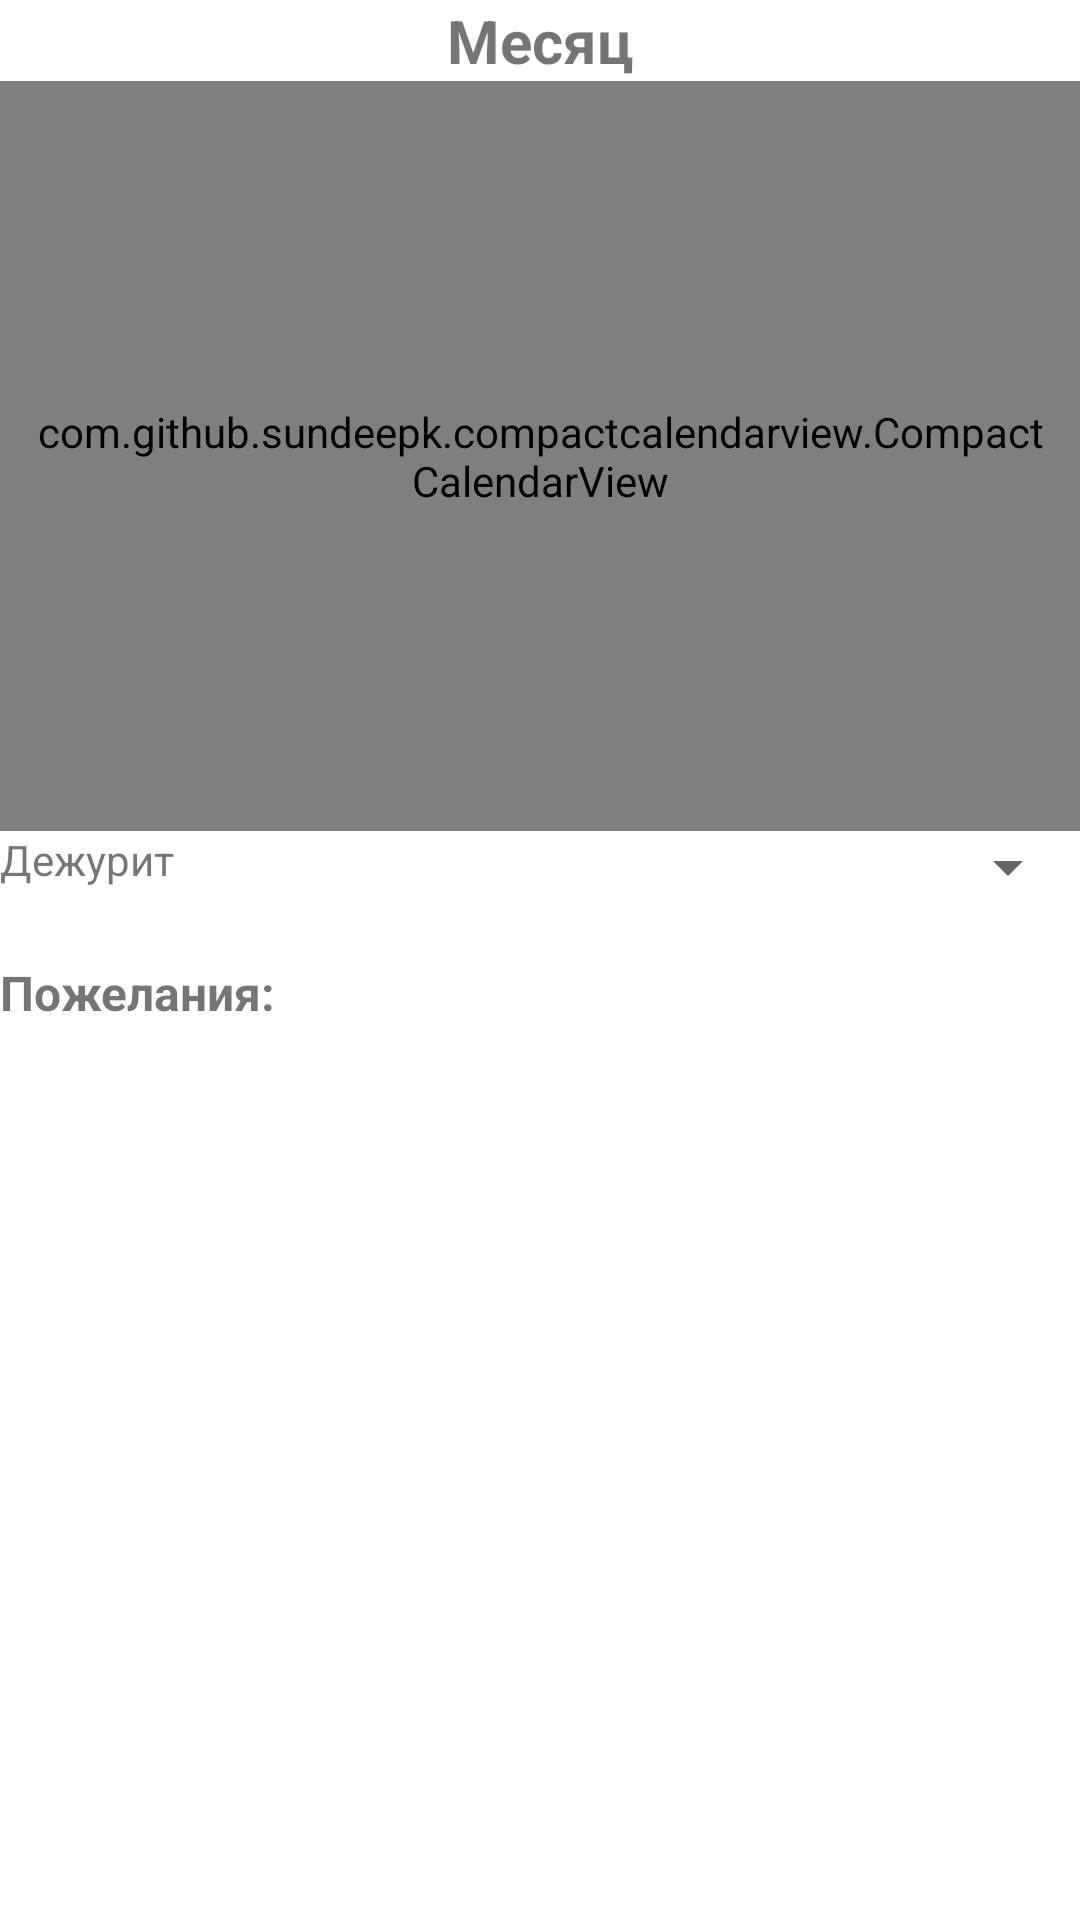

The Android layout XML behind this screen, and the referenced resources:
<!-- AndroidManifest.xml: application theme Theme.WorkScheduler -->
<!-- res/layout/admin_view.xml -->
<?xml version="1.0" encoding="utf-8"?>
<androidx.constraintlayout.widget.ConstraintLayout xmlns:android="http://schemas.android.com/apk/res/android"
    xmlns:app="http://schemas.android.com/apk/res-auto"
    xmlns:tools="http://schemas.android.com/tools"
    android:id="@+id/admin_view"
    android:layout_width="match_parent"
    android:layout_height="match_parent">

    <LinearLayout
        android:layout_width="match_parent"
        android:layout_height="match_parent"
        android:orientation="vertical"
        app:layout_constraintTop_toTopOf="parent">

        <TextView
            android:id="@+id/current_month"
            android:layout_width="match_parent"
            android:layout_height="wrap_content"
            android:text="Месяц"
            android:textAlignment="center"
            android:textSize="20sp"
            android:textStyle="bold" />

        <com.github.sundeepk.compactcalendarview.CompactCalendarView
            android:id="@+id/compactcalendar_view"
            android:layout_width="fill_parent"
            android:layout_height="250dp"
            android:paddingLeft="10dp"
            android:paddingRight="10dp"
            app:compactCalendarBackgroundColor="#00E95151"
            app:compactCalendarCurrentDayBackgroundColor="#1C8BB7"
            app:compactCalendarCurrentSelectedDayBackgroundColor="#31A5A5A5"
            app:compactCalendarEventIndicatorStyle="fill_large_indicator"
            app:compactCalendarMultiEventIndicatorColor="#fff"
            app:compactCalendarTargetHeight="250dp"
            app:compactCalendarTextColor="#000000"
            app:compactCalendarTextSize="12sp" />

        <LinearLayout
            android:layout_width="match_parent"
            android:layout_height="24dp"
            android:orientation="horizontal">

            <TextView
                android:id="@+id/textView5"
                android:layout_width="145dp"
                android:layout_height="wrap_content"
                android:layout_weight="1"
                android:text="Дежурит" />

            <Spinner
                android:id="@+id/watcher"
                android:layout_width="match_parent"
                android:layout_height="wrap_content"
                android:layout_weight="1" />

        </LinearLayout>

        <TextView
            android:id="@+id/textIgnore"
            android:layout_width="match_parent"
            android:layout_height="wrap_content" />

        <TextView
            android:id="@+id/textView6"
            android:layout_width="match_parent"
            android:layout_height="wrap_content"
            android:text="Пожелания:"
            android:textSize="16sp"
            android:textStyle="bold" />

        <ListView
            android:layout_width="match_parent"
            android:layout_height="match_parent" />

    </LinearLayout>

</androidx.constraintlayout.widget.ConstraintLayout>
<!-- resources referenced by this layout -->
<resources>
  <style name="Theme.WorkScheduler" parent="Theme.MaterialComponents.Light.DarkActionBar">
          
          <item name="colorPrimary">@color/purple_500</item>
          <item name="colorPrimaryVariant">@color/purple_700</item>
          <item name="colorOnPrimary">@color/white</item>
          
          <item name="colorSecondary">@color/teal_200</item>
          <item name="colorSecondaryVariant">@color/teal_700</item>
          <item name="colorOnSecondary">@color/black</item>
          
          <item name="android:statusBarColor">?attr/colorPrimaryVariant</item>
          
      </style>
  <!-- not gathered from this repository: default colours our renderer supplied (Android Studio template values) -->
  <color name="purple_500">#FF6200EE</color>
  <color name="purple_700">#FF3700B3</color>
  <color name="teal_200">#FF03DAC5</color>
  <color name="teal_700">#FF018786</color>
  <color name="black">#FF000000</color>
  <color name="white">#FFFFFFFF</color>
</resources>
